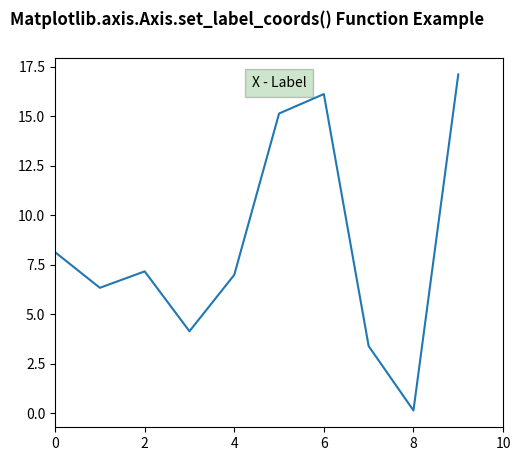

The matplotlib source for this figure:
# Implementation of matplotlib function
from matplotlib.axis import Axis
import numpy as np
import matplotlib.pyplot as plt

fig, ax2 = plt.subplots(sharex = True)
fig.subplots_adjust(left=0.2, wspace=0.6)
box = dict(facecolor='green', pad=5, alpha=0.2)

ax2.plot(20*np.random.rand(10))
ax2.set_xlabel('X - Label', bbox=box)
ax2.set_xlim(0, 10)
Axis.set_label_coords(ax2.xaxis, 0.5, 0.95)

fig.suptitle("Matplotlib.axis.Axis.set_label_coords() Function Example", fontsize = 12, fontweight ='bold')

plt.show()
